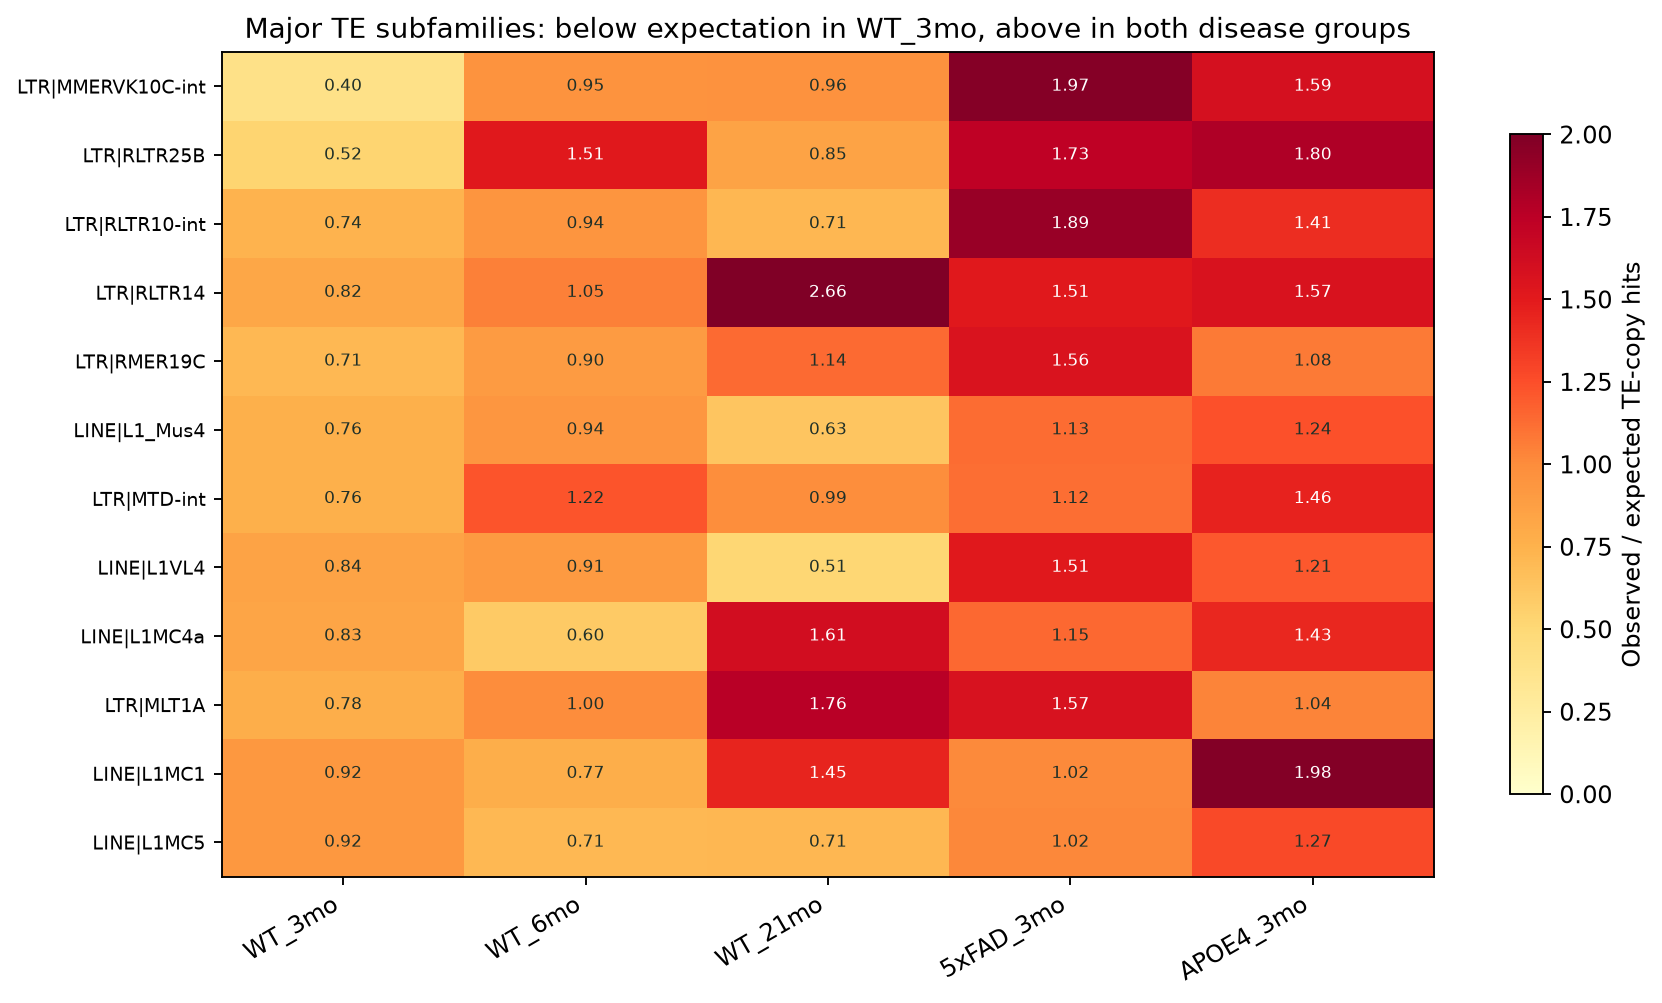

The file beside this chart, header and first rows:
feature	reference_copies	group	observed_expected_ratio	hit_TE_copies	expected_hit_copies
LTR|MMERVK10C-int	3226	WT_3mo	0.3981	2	5.024
LTR|MMERVK10C-int	3226	WT_6mo	0.9544	5	5.239
LTR|MMERVK10C-int	3226	WT_21mo	0.9624	5	5.195
LTR|MMERVK10C-int	3226	5xFAD_3mo	1.97	9	4.569
LTR|MMERVK10C-int	3226	APOE4_3mo	1.592	7	4.397
LTR|RLTR25B	3670	WT_3mo	0.5248	3	5.716
LTR|RLTR25B	3670	WT_6mo	1.51	9	5.96
LTR|RLTR25B	3670	WT_21mo	0.846	5	5.91
LTR|RLTR25B	3670	5xFAD_3mo	1.731	9	5.198
LTR|RLTR25B	3670	APOE4_3mo	1.799	9	5.002
LTR|RLTR10-int	2610	WT_3mo	0.738	3	4.065
LTR|RLTR10-int	2610	WT_6mo	0.9438	4	4.238
LTR|RLTR10-int	2610	WT_21mo	0.7137	3	4.203
LTR|RLTR10-int	2610	5xFAD_3mo	1.893	7	3.697
LTR|RLTR10-int	2610	APOE4_3mo	1.406	5	3.557
LTR|RLTR14	2338	WT_3mo	0.8239	3	3.641
LTR|RLTR14	2338	WT_6mo	1.054	4	3.797
LTR|RLTR14	2338	WT_21mo	2.656	10	3.765
LTR|RLTR14	2338	5xFAD_3mo	1.51	5	3.312
LTR|RLTR14	2338	APOE4_3mo	1.569	5	3.187
LTR|RMER19C	2723	WT_3mo	0.7074	3	4.241
LTR|RMER19C	2723	WT_6mo	0.9046	4	4.422
LTR|RMER19C	2723	WT_21mo	1.14	5	4.385
LTR|RMER19C	2723	5xFAD_3mo	1.556	6	3.857
LTR|RMER19C	2723	APOE4_3mo	1.078	4	3.711
LINE|L1_Mus4	11854	WT_3mo	0.7583	14	18.46
LINE|L1_Mus4	11854	WT_6mo	0.9351	18	19.25
LINE|L1_Mus4	11854	WT_21mo	0.6286	12	19.09
LINE|L1_Mus4	11854	5xFAD_3mo	1.132	19	16.79
LINE|L1_Mus4	11854	APOE4_3mo	1.238	20	16.16
LTR|MTD-int	2521	WT_3mo	0.764	3	3.926
LTR|MTD-int	2521	WT_6mo	1.221	5	4.094
LTR|MTD-int	2521	WT_21mo	0.9852	4	4.06
LTR|MTD-int	2521	5xFAD_3mo	1.12	4	3.571
LTR|MTD-int	2521	APOE4_3mo	1.455	5	3.436
LINE|L1VL4	6083	WT_3mo	0.8444	8	9.474
LINE|L1VL4	6083	WT_6mo	0.9111	9	9.878
LINE|L1VL4	6083	WT_21mo	0.5104	5	9.796
LINE|L1VL4	6083	5xFAD_3mo	1.509	13	8.616
LINE|L1VL4	6083	APOE4_3mo	1.206	10	8.291
LINE|L1MC4a	3077	WT_3mo	0.8347	4	4.792
LINE|L1MC4a	3077	WT_6mo	0.6004	3	4.997
LINE|L1MC4a	3077	WT_21mo	1.614	8	4.955
LINE|L1MC4a	3077	5xFAD_3mo	1.147	5	4.358
LINE|L1MC4a	3077	APOE4_3mo	1.431	6	4.194
LTR|MLT1A	4945	WT_3mo	0.779	6	7.702
LTR|MLT1A	4945	WT_6mo	0.9962	8	8.03
LTR|MLT1A	4945	WT_21mo	1.758	14	7.964
LTR|MLT1A	4945	5xFAD_3mo	1.57	11	7.004
LTR|MLT1A	4945	APOE4_3mo	1.039	7	6.74
LINE|L1MC1	5564	WT_3mo	0.9232	8	8.666
LINE|L1MC1	5564	WT_6mo	0.7747	7	9.035
LINE|L1MC1	5564	WT_21mo	1.451	13	8.961
LINE|L1MC1	5564	5xFAD_3mo	1.015	8	7.881
LINE|L1MC1	5564	APOE4_3mo	1.978	15	7.583
LINE|L1MC5	3474	WT_3mo	0.9241	5	5.411
LINE|L1MC5	3474	WT_6mo	0.709	4	5.641
LINE|L1MC5	3474	WT_21mo	0.715	4	5.595
LINE|L1MC5	3474	5xFAD_3mo	1.016	5	4.921
LINE|L1MC5	3474	APOE4_3mo	1.267	6	4.735
